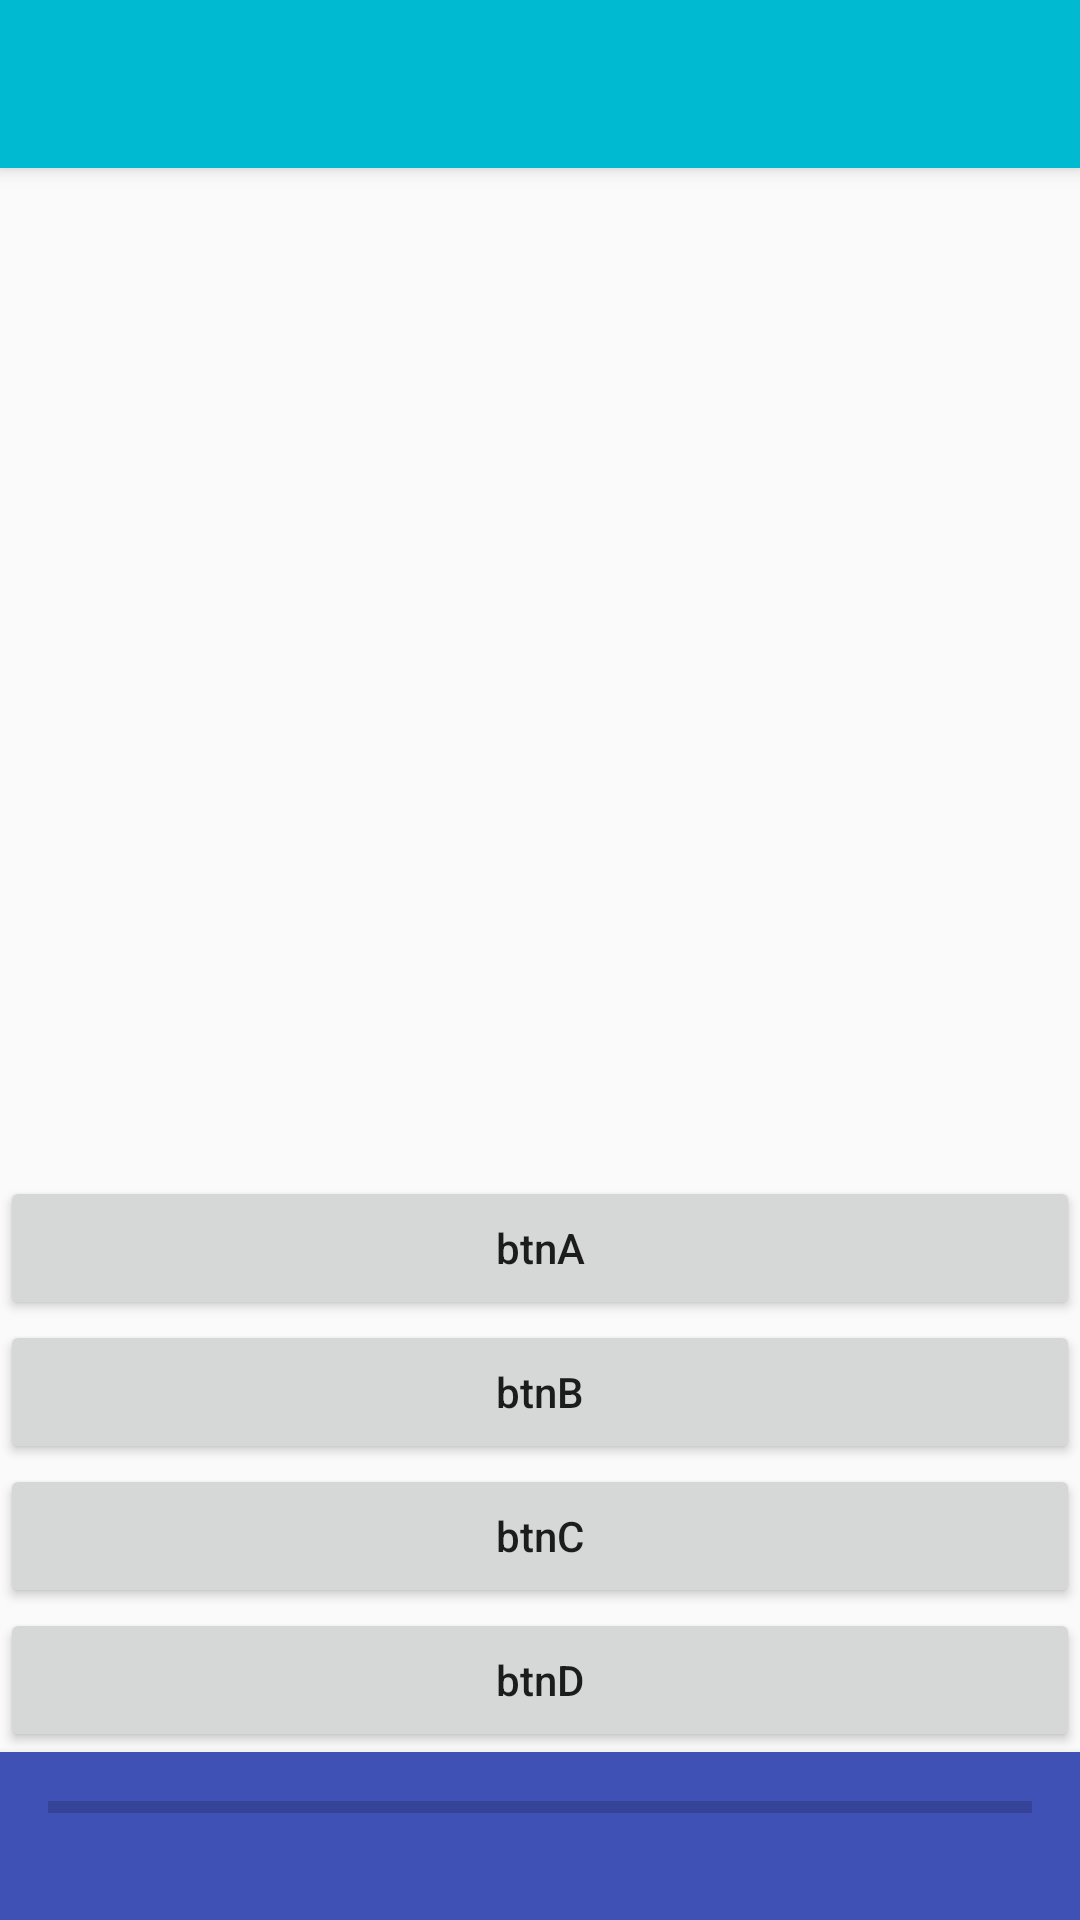

Write the Android layout XML for this screen, with the resource values it uses.
<!-- AndroidManifest.xml: application theme AppTheme -->
<!-- res/layout/activity_play_screen.xml -->
<?xml version="1.0" encoding="utf-8"?>
<LinearLayout xmlns:android="http://schemas.android.com/apk/res/android"
    xmlns:tools="http://schemas.android.com/tools"
    android:layout_width="match_parent"
    android:layout_height="match_parent"
    android:orientation="vertical">

    <include
        android:id="@+id/tool_bar_play"
        layout="@layout/tool_bar"></include>

    <TextView
        android:id="@+id/quiz_view"
        android:layout_width="match_parent"
        android:layout_height="0dp"
        android:layout_weight="1"
        android:elevation="2dp"
        android:maxLines="14"
        android:scrollbars = "vertical"
        android:background="@drawable/myrect"/>


    <include
        android:id="@+id/answer"
        layout="@layout/answer"></include>

    <android.support.v7.widget.Toolbar
        android:id="@+id/progress_toolbar"
        android:layout_width="match_parent"
        android:layout_height="wrap_content"
        android:background="?colorPrimary"
        android:elevation="@dimen/elevation_header"
        tools:ignore="UnusedAttribute,PrivateResource">

        <LinearLayout
            android:layout_width="match_parent"
            android:layout_height="match_parent"
            android:orientation="vertical">

            <ProgressBar
                android:id="@+id/progress"
                android:layout_width="match_parent"
                android:layout_height="wrap_content"
                style="@style/Widget.AppCompat.ProgressBar.Horizontal"
                android:layout_marginEnd="@dimen/spacing_double"
                android:layout_marginRight="@dimen/spacing_double"
                android:progressTint="?android:colorAccent"
                tools:ignore="UnusedAttribute" />

            <LinearLayout
                android:layout_width="match_parent"
                android:layout_height="match_parent"
                android:baselineAligned="false"
                android:orientation="horizontal">


                <TextView
                    android:id="@+id/progress_text"
                    android:layout_width="match_parent"
                    android:layout_height="wrap_content"
                    android:textColor="?android:attr/textColorPrimary"/>
            </LinearLayout>
        </LinearLayout>
    </android.support.v7.widget.Toolbar>
</LinearLayout>
<!-- res/layout/tool_bar.xml (included above) -->
<?xml version="1.0" encoding="utf-8"?>
<android.support.v7.widget.Toolbar
    xmlns:android="http://schemas.android.com/apk/res/android"
    android:id="@+id/toolbar_player"
    android:layout_width="match_parent"
    android:layout_height="?android:attr/actionBarSize"
    style="@style/Topeka.TextAppearance.Title"
    android:background="@color/topeka_primary"
    android:elevation="@dimen/elevation_header">

    <TextView
        android:id="@+id/title"
        android:layout_width="wrap_content"
        android:layout_height="wrap_content"
        style="@style/Topeka.TextAppearance.Title.Inverse"
        android:layout_gravity="center_vertical|start" />


</android.support.v7.widget.Toolbar>
<!-- res/layout/answer.xml (included above) -->
<?xml version="1.0" encoding="utf-8"?>
<LinearLayout xmlns:android="http://schemas.android.com/apk/res/android"
    android:orientation="vertical"
    android:weightSum="4"
    android:layout_width="match_parent"
    android:layout_height="wrap_content">

    <Button
        android:id="@+id/btn_A"
        android:layout_width="match_parent"
        android:layout_height="match_parent"
        android:layout_weight="1"
        android:text="btnA"
        android:textAllCaps="false"/>

    <Button
        android:id="@+id/btn_B"
        android:layout_width="match_parent"
        android:layout_height="match_parent"
        android:layout_weight="1"
        android:text="btnB"
        android:textAllCaps="false"/>

    <Button
        android:id="@+id/btn_C"
        android:layout_width="match_parent"
        android:layout_height="match_parent"
        android:layout_weight="1"
        android:text="btnC"
        android:textAllCaps="false"/>

    <Button
        android:id="@+id/btn_D"
        android:layout_width="match_parent"
        android:layout_height="match_parent"
        android:layout_weight="1"
        android:text="btnD"
        android:textAllCaps="false"/>

</LinearLayout>
<!-- resources referenced by this layout -->
<resources>
  <color name="topeka_primary">#00bad2</color>
  <dimen name="elevation_header">4dp</dimen>
  <dimen name="spacing_double">16dp</dimen>
  <style name="Topeka.TextAppearance.Title" parent="TextAppearance.AppCompat.Title">
          <item name="android:textColor">@color/topeka_primary</item>
      </style>
  <style name="Topeka.TextAppearance.Title.Inverse" parent="TextAppearance.AppCompat.Title">
          <item name="android:textColor">@android:color/white</item>
      </style>
  <style name="AppTheme" parent="Theme.AppCompat.Light.DarkActionBar">
          
          <item name="colorPrimary">@color/colorPrimary</item>
          <item name="colorPrimaryDark">@color/colorPrimaryDark</item>
          <item name="colorAccent">@color/colorAccent</item>
      </style>
  <color name="colorPrimary">#3F51B5</color>
  <color name="colorPrimaryDark">#303F9F</color>
  <color name="colorAccent">#FF4081</color>
</resources>
